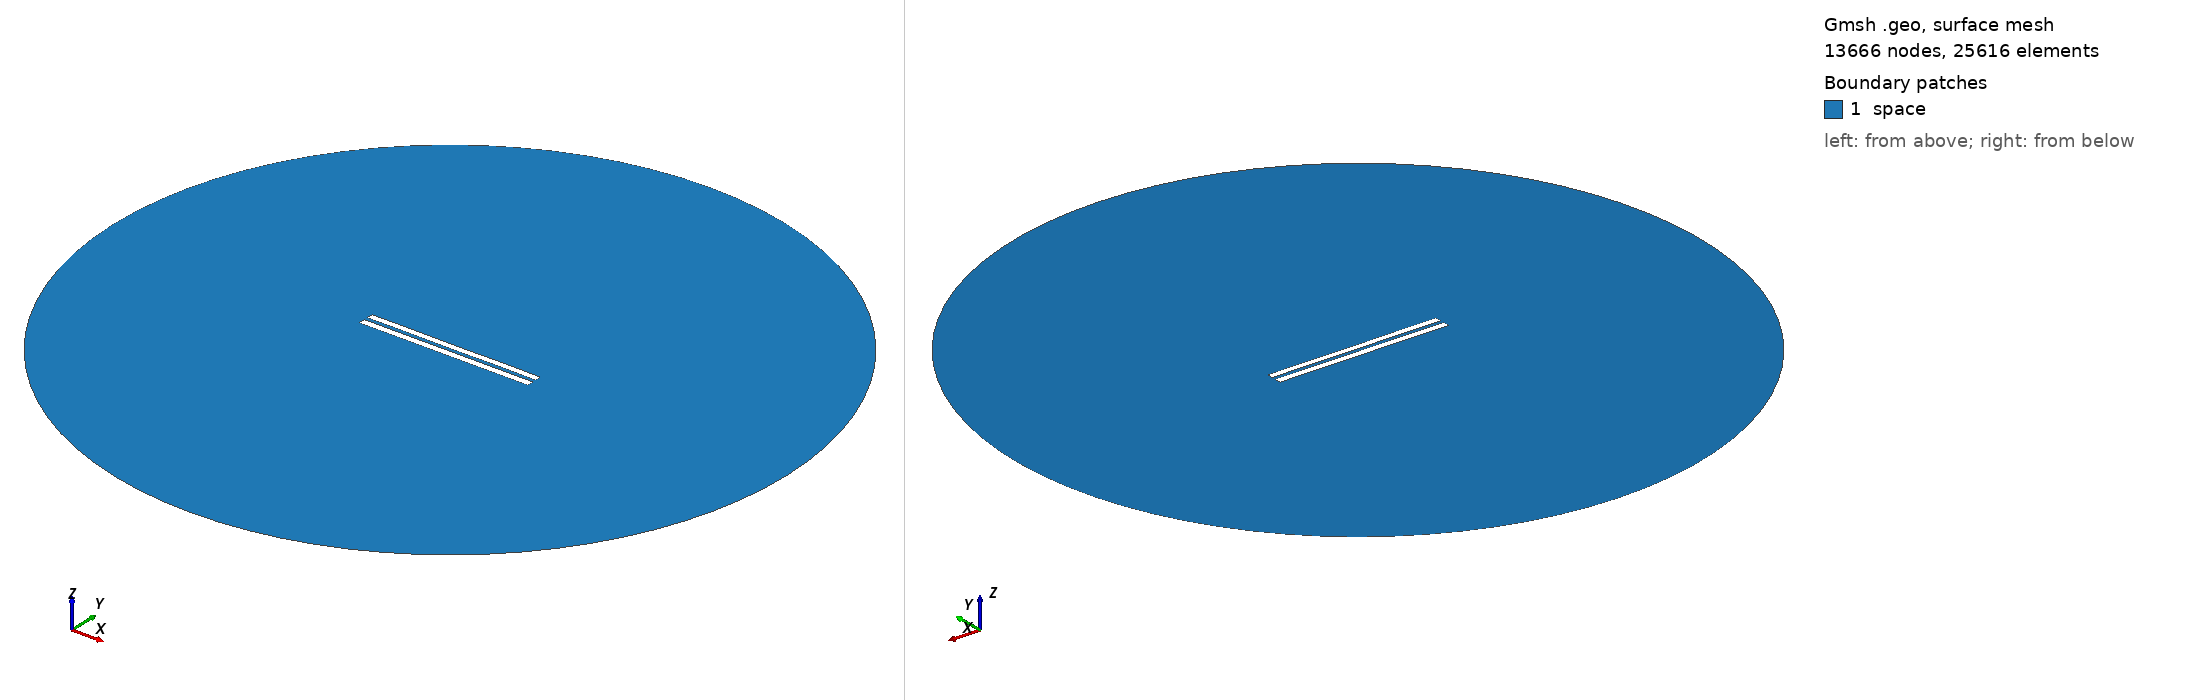

Gmsh geometry script, surface-meshed: 13666 nodes, 25616 surface elements. Boundary patches (legend numbers): 1 space. Left view from above one corner, right view from below the opposite corner. Legend entries are the model's physical surfaces. The drawing asked Gmsh for element sizes between 1% and 20% of the model's largest extent; the script's own settings can give other sizes.

=== 5314.geo (drawn) ===
//---------------------------------------
// Geometry kernel
//---------------------------------------

SetFactory("OpenCASCADE");



//---------------------------------------
// Parameters of the geometry
//---------------------------------------

// Overetch of the upper plate
overetch = 0.125;

// Distance between the plates
distance = 2.25;

// Discretization over the x axis (for the deformation)
nx = 50; 

// Length of the plate
L = 100 - overetch; 

// Number of modes
n = 4; 

// 1st mode coefficient
coeff(1) = 0.0;
beta(1) = 0.596864 * 3.1415926535 / L;

// 2nd mode coefficient
coeff(2) = 0.0;
beta(2) = 1.49418 * 3.1415926535 / L;

// 3rd mode coefficient
coeff(3) = 0.0;
beta(3) = 2.50025 * 3.1415926535 / L;

// 4th mode coefficient
coeff(4) = 0.07499999999999998;
beta(4) = 3.49999 * 3.1415926535 / L;



//---------------------------------------
// Upper plate (deformed rectangle)
//---------------------------------------

// Coordiantes of the upper plate
xmin = -50;
xmax = 50 - overetch;

// Height of the upper plate
yheight = 4 - 2 * overetch;

// Indexes of the points
UpperID[] = {};
LowerID[] = {};
LeftID[] = {};
RightID[] = {};

// Point index
p = 1;

// Horizontal edges
For i In {1:nx}
    x = xmin + (i-1)*(xmax - xmin)/(nx-1);

    y_bottom = distance / 2 + overetch;
    For j In {1:n}
        C = (Cosh(beta(j)*L) + Cos(beta(j)*L)) / (Sinh(beta(j)*L) + Sin(beta(j)*L));
        y_bottom  = y_bottom + coeff(j) * (Cosh(beta(j)*(x+50)) - Cos(beta(j)*(x+50)) - C * (Sinh(beta(j)*(x+50)) - Sin(beta(j)*(x+50))));
    EndFor

    y_top = y_bottom + yheight;

    Point(p) = {x, y_top, 0, 1.0};
    UpperID[i] = p;
    p = p + 1;

    Point(p) = {x, y_bottom, 0, 1.0};
    LowerID[i] = p;
    p = p + 1;
EndFor

// Create point lists
UpperPts[] = {}; LowerPts[] = {};
For i In {1:nx}
  UpperPts[] += {UpperID[i]};
  LowerPts[] += {LowerID[i]};
EndFor

// Build splines
Spline(1) = {UpperPts[]};
Spline(2) = {LowerPts[]};
Line(3) = {LowerPts[nx-1], UpperPts[nx-1]};
Line(4) = {LowerPts[0], UpperPts[0]};

// Build the plane surface
Curve Loop(1) = {2, 3, -1, -4};
Plane Surface(1) = {1};



//---------------------------------------
// Lower plate (rectangle)
//---------------------------------------

// Vertices
Point(1001) = {-50, -1, 0, 1.0};
Point(1002) = { 50, -1, 0, 1.0};
Point(1003) = { 50,  -5, 0, 1.0};
Point(1004) = {-50,  -5, 0, 1.0};

// Edges
Line(5) = {1001, 1002};
Line(6) = {1002, 1003};
Line(7) = {1003, 1004};
Line(8) = {1004, 1001};

// Plane surface
Line Loop(2) = {5, 6, 7, 8};
Plane Surface(2) = {2}; 



//---------------------------------------
// Outer (fictious) boundary
//---------------------------------------

// Points
Point(1005) = {0, 0, 0};       // Center
Point(1006) = {200, 0, 0};     // Start point
Point(1007) = {0, 200, 0};     // 90 degrees
Point(1008) = {-200, 0, 0};    // 180 degrees
Point(1009) = {0, -200, 0};    // 270 degrees

// Circle arcs (each needs start, center, end)
Circle(9) = {1006, 1005, 1007};
Circle(10) = {1007, 1005, 1008};
Circle(11) = {1008, 1005, 1009};
Circle(12) = {1009, 1005, 1006};

// Plane surface for the entire domain
Curve Loop(3) = {9, 10, 11, 12};
Surface(3) = {3};

// Subtract the plates from the whole domain to obtain the actual domain where we want to solve the equations
BooleanDifference{ Surface{3}; Delete; }{ Surface{1}; Surface{2}; Delete; }




//---------------------------------------
// Transfinite Lines/Curves
//---------------------------------------

// Set the number of points on the boundaries
r = 7;

// Plates
Transfinite Curve {1, 2} = 50*r Using Progression 1;
Transfinite Curve {3, 4} = 2*r Using Progression 1;
Transfinite Line {5, 7} = 50*r Using Progression 1;
Transfinite Line {6, 8} = 2*r Using Progression 1;

// Outer boundary
Transfinite Line {9, 10, 11, 12} = 20 Using Progression 1;



//---------------------------------------
// Physical groups
//---------------------------------------                

// Physical curves (boundaries)
Physical Line("force_segment", 10) = {2};
Physical Line("upper_plate", 11) = {1, 3, 4};
Physical Line("lower_plate", 12) = {5, 6, 7, 8};
Physical Line("boundary", 20) = {9, 10, 11, 12};

// Physical Surfaces
Physical Surface("space", 30) = {3};



//---------------------------------------
// 6. Generate the Mesh
//---------------------------------------

// 2D mesh generation
Mesh 2;
